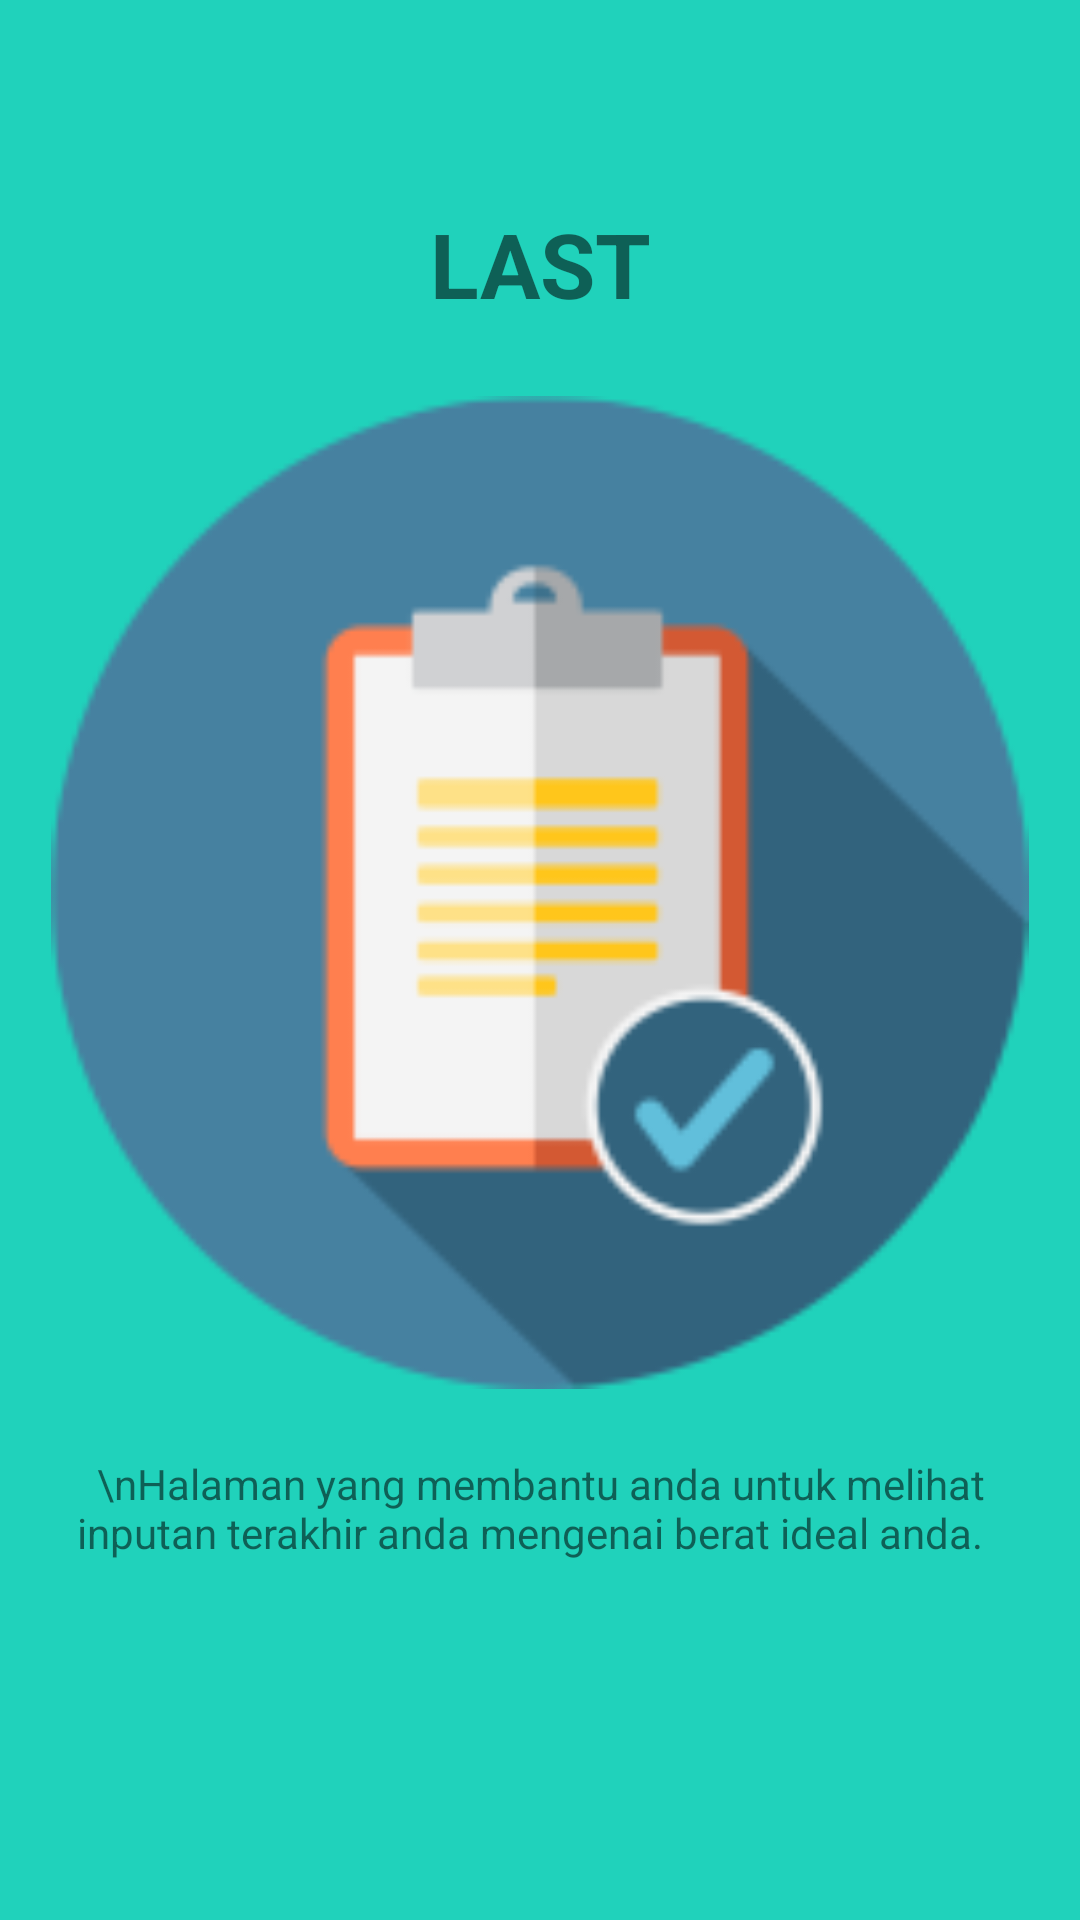

Android layout source for this screen:
<!-- AndroidManifest.xml: application theme AppTheme -->
<!-- res/layout/slider2.xml -->
<?xml version="1.0" encoding="utf-8"?>
<LinearLayout xmlns:android="http://schemas.android.com/apk/res/android"
    android:orientation="vertical"
    android:layout_width="match_parent"
    android:layout_height="match_parent"
    android:id="@+id/slider2"
    android:background="@color/bg_screen2">

    <LinearLayout
        android:layout_width="match_parent"
        android:layout_height="match_parent"
        android:weightSum="29"
        android:paddingLeft="12dp"
        android:paddingRight="12dp"
        android:orientation="vertical">
        <Space
            android:layout_width="match_parent"
            android:layout_height="0dp"
            android:layout_weight="2"/>
        <TextView
            android:layout_width="match_parent"
            android:layout_height="0dp"
            android:layout_weight="4"
            android:gravity="center"
            android:textStyle="bold"
            android:textSize="30sp"
            android:text="LAST"/>
        <ImageView
            android:layout_width="match_parent"
            android:layout_height="0dp"
            android:layout_weight="15"
            android:src="@drawable/last"/>
        <Space
            android:layout_width="match_parent"
            android:layout_height="0dp"
            android:layout_weight="1"/>
        <TextView
            android:layout_width="match_parent"
            android:layout_height="0dp"
            android:layout_weight="4"
            android:textAlignment="center"
            android:text="\nHalaman yang membantu anda untuk melihat inputan terakhir anda mengenai berat ideal anda.  "/>

    </LinearLayout>
</LinearLayout>
<!-- resources referenced by this layout -->
<resources>
  <color name="bg_screen2">#20d2bb</color>
  <!-- drawable last: png bitmap (drawable, 17906 bytes) -->
  <style name="AppTheme" parent="Theme.AppCompat.Light.DarkActionBar">
          
          <item name="colorPrimary">@color/colorPrimary</item>
          <item name="colorPrimaryDark">@color/colorPrimaryDark</item>
          <item name="colorAccent">@color/colorAccent</item>
      </style>
  <color name="colorPrimary">#588c7e</color>
  <color name="colorPrimaryDark">#96ceb4</color>
  <color name="colorAccent">#F4A460</color>
</resources>
